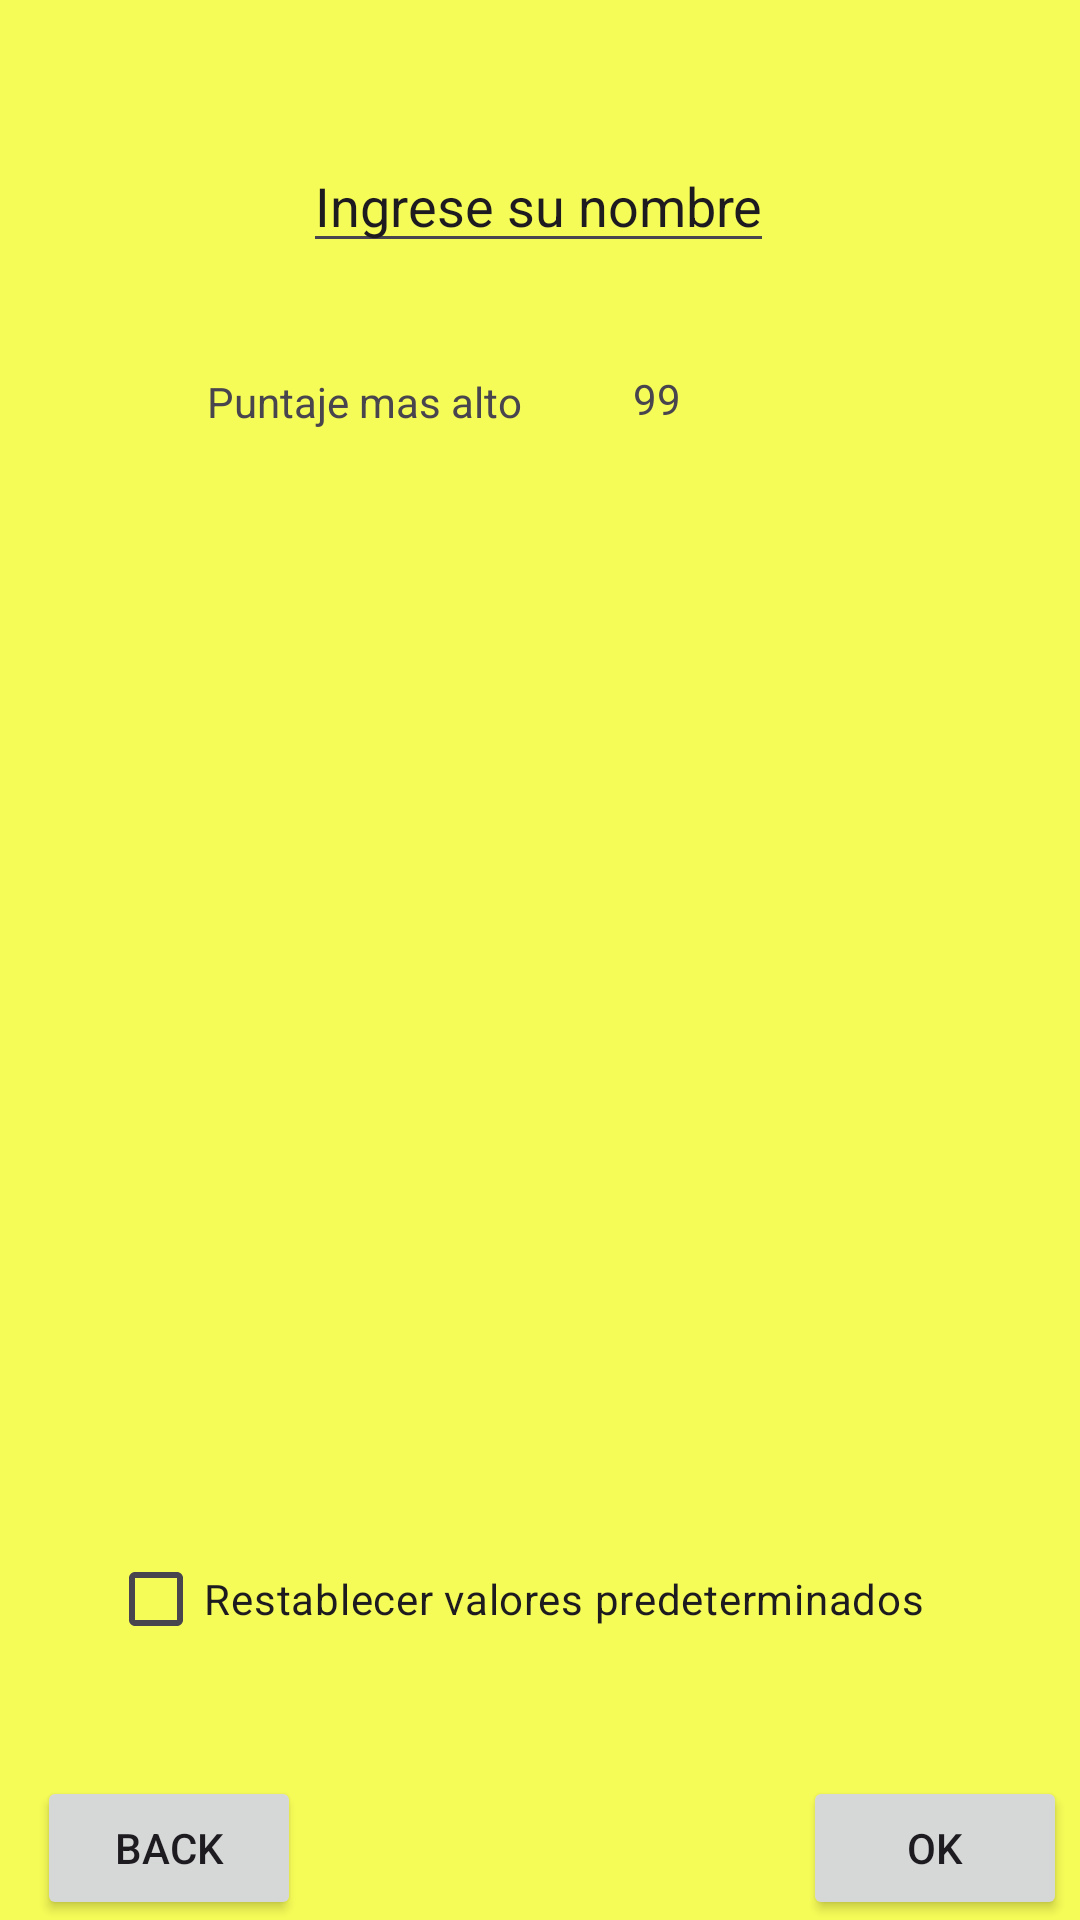

Here is an Android app screen rendered from its layout file. Give the layout XML and the strings, colors and styles it references.
<!-- AndroidManifest.xml: application theme Theme.MyBopIt -->
<!-- res/layout/activity_settings.xml -->
<?xml version="1.0" encoding="utf-8"?>
<androidx.constraintlayout.widget.ConstraintLayout xmlns:android="http://schemas.android.com/apk/res/android"
    xmlns:app="http://schemas.android.com/apk/res-auto"
    xmlns:tools="http://schemas.android.com/tools"
    android:layout_width="match_parent"
    android:layout_height="match_parent"
    android:background="@color/lightyellow"
    tools:context=".SettingsActivity">

    <CheckBox
        android:id="@+id/checkBox"
        android:layout_width="wrap_content"
        android:layout_height="wrap_content"
        android:text="@string/DefaultPresets"
        app:layout_constraintBottom_toBottomOf="parent"
        app:layout_constraintEnd_toEndOf="parent"
        app:layout_constraintHorizontal_bias="0.411"
        app:layout_constraintStart_toStartOf="parent"
        app:layout_constraintTop_toTopOf="parent"
        app:layout_constraintVertical_bias="0.86" />

    <AutoCompleteTextView
        android:id="@+id/username"
        android:layout_width="wrap_content"
        android:layout_height="wrap_content"
        android:text="@string/Username"
        app:layout_constraintBottom_toTopOf="@+id/checkBox"
        app:layout_constraintEnd_toEndOf="parent"
        app:layout_constraintHorizontal_bias="0.498"
        app:layout_constraintStart_toStartOf="parent"
        app:layout_constraintTop_toTopOf="parent"
        app:layout_constraintVertical_bias="0.099" />

    <TextView
        android:id="@+id/scoreText"
        android:layout_width="wrap_content"
        android:layout_height="wrap_content"
        android:text="@string/HighScore"
        app:layout_constraintBottom_toTopOf="@+id/checkBox"
        app:layout_constraintEnd_toEndOf="parent"
        app:layout_constraintHorizontal_bias="0.271"
        app:layout_constraintStart_toStartOf="parent"
        app:layout_constraintTop_toBottomOf="@+id/username"
        app:layout_constraintVertical_bias="0.091" />

    <TextView
        android:id="@+id/scoreNumber"
        android:layout_width="wrap_content"
        android:layout_height="wrap_content"
        android:text="@string/Score"
        app:layout_constraintBottom_toTopOf="@+id/checkBox"
        app:layout_constraintEnd_toEndOf="parent"
        app:layout_constraintHorizontal_bias="0.217"
        app:layout_constraintStart_toEndOf="@+id/scoreText"
        app:layout_constraintTop_toBottomOf="@+id/username"
        app:layout_constraintVertical_bias="0.089" />

    <Button
        android:id="@+id/okButton"
        android:layout_width="wrap_content"
        android:layout_height="wrap_content"
        android:text="@android:string/ok"
        app:layout_constraintBottom_toBottomOf="parent"
        app:layout_constraintEnd_toEndOf="parent"
        app:layout_constraintHorizontal_bias="0.984"
        app:layout_constraintStart_toStartOf="parent"
        app:layout_constraintTop_toBottomOf="@+id/checkBox"
        app:layout_constraintVertical_bias="1.0" />

    <Button
        android:id="@+id/backButtonSettings"
        android:layout_width="wrap_content"
        android:layout_height="wrap_content"
        android:text="@string/BacksButton"
        app:layout_constraintBottom_toBottomOf="parent"
        app:layout_constraintEnd_toStartOf="@+id/okButton"
        app:layout_constraintHorizontal_bias="0.069"
        app:layout_constraintStart_toStartOf="parent"
        app:layout_constraintTop_toBottomOf="@+id/checkBox"
        app:layout_constraintVertical_bias="1.0" />

</androidx.constraintlayout.widget.ConstraintLayout>
<!-- resources referenced by this layout -->
<resources>
  <color name="lightyellow">#F6FC57</color>"
  <string name="BacksButton">Back</string>
  <string name="DefaultPresets">Restablecer valores predeterminados</string>
  <string name="HighScore">Puntaje mas alto</string>
  <string name="Score">99</string>
  <string name="Username">Ingrese su nombre</string>
  <style name="Theme.MyBopIt" parent="Base.Theme.MyBopIt" />
  <style name="Base.Theme.MyBopIt" parent="Theme.Material3.DayNight.NoActionBar">
          
          
      </style>
</resources>
